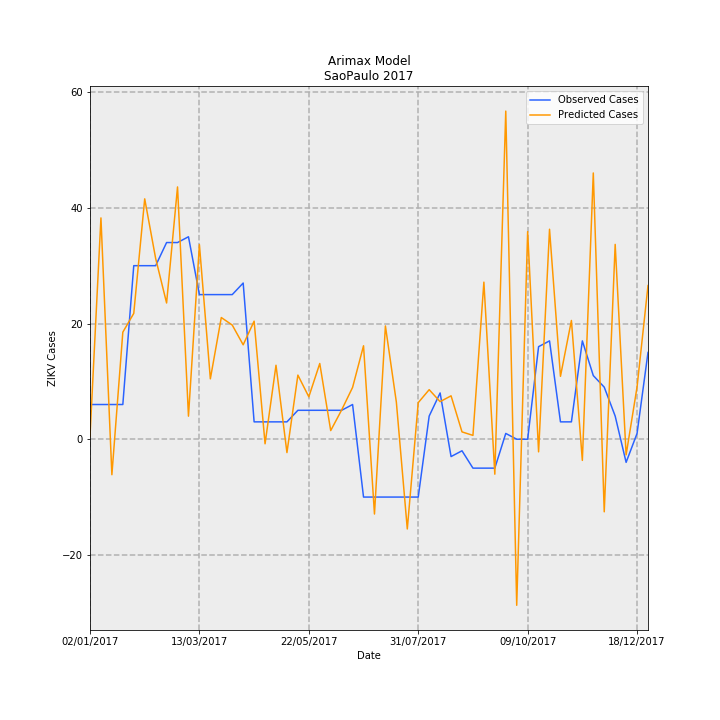

The file beside this chart, header and first rows:
Date, predictions_incidence, observed_incidence, Predicted Cases, Observed Cases, error
02/01/2017, 0.001144, 0.01331, 0.5157, 6.0, 5.484
09/01/2017, 0.08484, 0.01331, 38.26, 6.0, -32.26
16/01/2017, -0.01361, 0.01331, -6.136, 6.0, 12.14
23/01/2017, 0.04104, 0.01331, 18.51, 6.0, -12.51
30/01/2017, 0.04824, 0.06653, 21.75, 30.0, 8.245
06/02/2017, 0.09215, 0.06653, 41.55, 30.0, -11.55
13/02/2017, 0.06931, 0.06653, 31.25, 30.0, -1.253
20/02/2017, 0.05223, 0.0754, 23.55, 34.0, 10.45
27/02/2017, 0.09672, 0.0754, 43.61, 34.0, -9.614
06/03/2017, 0.008839, 0.07761, 3.986, 35, 31.01
13/03/2017, 0.07459, 0.05544, 33.64, 25.0, -8.635
20/03/2017, 0.02315, 0.05544, 10.44, 25.0, 14.56
27/03/2017, 0.04665, 0.05544, 21.04, 25.0, 3.963
03/04/2017, 0.04377, 0.05544, 19.74, 25.0, 5.262
10/04/2017, 0.03619, 0.05987, 16.32, 27.0, 10.68
17/04/2017, 0.04526, 0.006653, 20.41, 3.0, -17.41
24/04/2017, -0.001754, 0.006653, -0.7907, 3.0, 3.791
01/05/2017, 0.02835, 0.006653, 12.79, 3.0, -9.786
08/05/2017, -0.005126, 0.006653, -2.312, 3.0, 5.312
15/05/2017, 0.02458, 0.01109, 11.08, 5.0, -6.084
22/05/2017, 0.01625, 0.01109, 7.329, 5.0, -2.329
29/05/2017, 0.02904, 0.01109, 13.09, 5.0, -8.093
05/06/2017, 0.003307, 0.01109, 1.491, 5.0, 3.509
12/06/2017, 0.01122, 0.01109, 5.058, 5.0, -0.05774
19/06/2017, 0.01987, 0.01331, 8.959, 6.0, -2.959
26/06/2017, 0.03583, -0.02218, 16.16, -10.0, -26.16
03/07/2017, -0.02868, -0.02218, -12.93, -10.0, 2.932
10/07/2017, 0.04343, -0.02218, 19.58, -10.0, -29.58
17/07/2017, 0.01423, -0.02218, 6.417, -10.0, -16.42
24/07/2017, -0.03441, -0.02218, -15.52, -10.0, 5.516
31/07/2017, 0.01402, -0.02218, 6.32, -10.0, -16.32
07/08/2017, 0.01899, 0.00887, 8.564, 4.0, -4.564
14/08/2017, 0.01441, 0.01774, 6.496, 8.0, 1.504
21/08/2017, 0.01664, -0.006653, 7.503, -3.0, -10.5
28/08/2017, 0.002807, -0.004435, 1.266, -2.0, -3.266
04/09/2017, 0.001469, -0.01109, 0.6624, -5.0, -5.662
11/09/2017, 0.06021, -0.01109, 27.15, -5.0, -32.15
18/09/2017, -0.0134, -0.01109, -6.045, -5.0, 1.045
25/09/2017, 0.1258, 0.002218, 56.72, 1.0, -55.72
02/10/2017, -0.06367, 0.0, -28.71, 0.0, 28.71
09/10/2017, 0.07958, 0.0, 35.89, 0.0, -35.89
16/10/2017, -0.004839, 0.03548, -2.182, 16.0, 18.18
23/10/2017, 0.0805, 0.0377, 36.3, 17.0, -19.3
30/10/2017, 0.02411, 0.006653, 10.87, 3.0, -7.871
06/11/2017, 0.04552, 0.006653, 20.53, 3.0, -17.53
13/11/2017, -0.008118, 0.0377, -3.661, 17.0, 20.66
20/11/2017, 0.1021, 0.02439, 46.03, 11.0, -35.03
27/11/2017, -0.02783, 0.01996, -12.55, 9.0, 21.55
04/12/2017, 0.07469, 0.00887, 33.68, 4.0, -29.68
11/12/2017, -0.006005, -0.00887, -2.708, -4.0, -1.292
18/12/2017, 0.02004, 0.002218, 9.036, 1.0, -8.036
25/12/2017, 0.05891, 0.03326, 26.57, 15.0, -11.57
